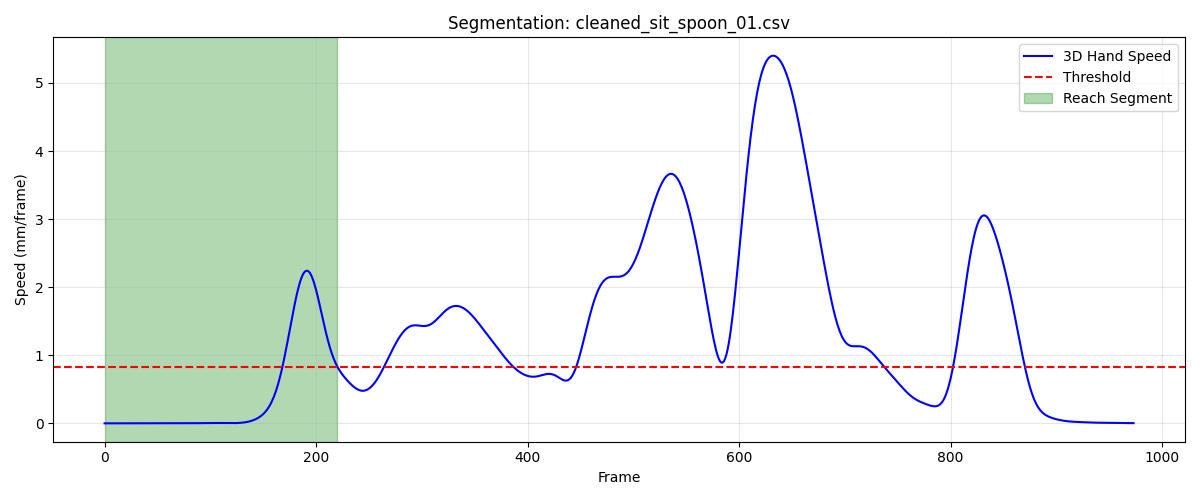

Source data for this figure (header and first rows):
frame, sub_frame, shoulderr_x, shoulderr_y, shoulderr_z, humr1_x, humr1_y, humr1_z, humr2_x, humr2_y, humr2_z, humr3_x, humr3_y, humr3_z, humr4_x, humr4_y, humr4_z, humr5_x, humr5_y, humr5_z, humr6_x, humr6_y, humr6_z, humr7_x
1, 0, 243.9, -670.4, 288, 298.9, -600.5, 148.8, 328.5, -566.4, 91.59, 320.5, -645.8, 133.8, 252.9, -562.4, 124.1, 341.6, -627.5, 81.95, 287, -544.2, 81.58, 305.2
2, 0, 243.9, -670.4, 288, 298.9, -600.5, 148.8, 328.5, -566.4, 91.59, 320.5, -645.8, 133.8, 252.9, -562.4, 124.1, 341.6, -627.5, 81.96, 287, -544.2, 81.58, 305.2
3, 0, 243.9, -670.4, 288, 298.9, -600.5, 148.8, 328.5, -566.4, 91.59, 320.5, -645.7, 133.8, 252.9, -562.4, 124.1, 341.6, -627.5, 81.96, 287, -544.2, 81.58, 305.2
4, 0, 243.9, -670.4, 288, 298.9, -600.5, 148.8, 328.5, -566.4, 91.59, 320.5, -645.7, 133.8, 252.9, -562.3, 124.2, 341.7, -627.5, 81.97, 287, -544.2, 81.58, 305.1
5, 0, 243.9, -670.4, 288, 298.9, -600.5, 148.8, 328.5, -566.4, 91.59, 320.5, -645.7, 133.8, 252.9, -562.3, 124.2, 341.7, -627.5, 81.97, 287, -544.2, 81.58, 305.2
6, 0, 243.9, -670.4, 288, 298.9, -600.5, 148.8, 328.5, -566.4, 91.58, 320.5, -645.7, 133.8, 252.9, -562.3, 124.2, 341.7, -627.5, 81.97, 287, -544.2, 81.58, 305.2
7, 0, 243.9, -670.4, 288, 299, -600.5, 148.8, 328.5, -566.4, 91.58, 320.5, -645.7, 133.8, 252.9, -562.3, 124.2, 341.7, -627.5, 81.98, 287.1, -544.2, 81.58, 305.2
8, 0, 243.9, -670.4, 288, 299, -600.5, 148.8, 328.5, -566.4, 91.57, 320.5, -645.7, 133.8, 252.9, -562.3, 124.1, 341.7, -627.5, 81.98, 287.1, -544.2, 81.57, 305.2
9, 0, 243.9, -670.4, 288, 299, -600.5, 148.8, 328.5, -566.4, 91.57, 320.5, -645.7, 133.8, 252.9, -562.3, 124.1, 341.7, -627.5, 81.98, 287.1, -544.2, 81.57, 305.3
10, 0, 243.9, -670.4, 288, 299, -600.5, 148.8, 328.5, -566.4, 91.56, 320.5, -645.7, 133.8, 252.9, -562.3, 124.1, 341.7, -627.5, 81.97, 287.1, -544.2, 81.56, 305.3
11, 0, 243.9, -670.4, 288, 299, -600.5, 148.8, 328.5, -566.4, 91.55, 320.5, -645.7, 133.8, 252.9, -562.3, 124.1, 341.7, -627.5, 81.97, 287.1, -544.2, 81.56, 305.3
12, 0, 243.9, -670.4, 288, 299, -600.5, 148.8, 328.5, -566.4, 91.55, 320.5, -645.7, 133.8, 252.9, -562.3, 124.1, 341.7, -627.5, 81.97, 287.1, -544.2, 81.55, 305.3
13, 0, 243.9, -670.4, 288, 299, -600.5, 148.8, 328.5, -566.4, 91.54, 320.5, -645.7, 133.8, 252.9, -562.3, 124.1, 341.7, -627.5, 81.96, 287.1, -544.2, 81.54, 305.4
14, 0, 243.9, -670.4, 287.9, 299, -600.5, 148.8, 328.5, -566.5, 91.52, 320.5, -645.7, 133.8, 252.9, -562.3, 124.1, 341.7, -627.5, 81.95, 287.1, -544.2, 81.54, 305.4
15, 0, 243.9, -670.4, 287.9, 299, -600.5, 148.7, 328.5, -566.5, 91.51, 320.5, -645.7, 133.8, 252.9, -562.3, 124.1, 341.7, -627.5, 81.94, 287.1, -544.2, 81.53, 305.4
16, 0, 243.9, -670.4, 287.9, 299, -600.5, 148.7, 328.5, -566.5, 91.5, 320.5, -645.7, 133.7, 252.9, -562.3, 124.1, 341.7, -627.5, 81.93, 287.1, -544.2, 81.52, 305.4
17, 0, 243.9, -670.4, 287.9, 299, -600.6, 148.7, 328.5, -566.5, 91.49, 320.5, -645.7, 133.7, 252.9, -562.4, 124.1, 341.7, -627.5, 81.92, 287.1, -544.2, 81.51, 305.4
18, 0, 243.9, -670.4, 287.9, 299, -600.6, 148.7, 328.5, -566.5, 91.47, 320.5, -645.7, 133.7, 252.9, -562.4, 124.1, 341.7, -627.5, 81.9, 287.1, -544.2, 81.5, 305.3
19, 0, 244, -670.4, 287.9, 299, -600.6, 148.7, 328.5, -566.5, 91.46, 320.5, -645.7, 133.7, 252.9, -562.4, 124.1, 341.7, -627.5, 81.89, 287.1, -544.2, 81.5, 305.3
20, 0, 244, -670.4, 287.9, 299, -600.6, 148.7, 328.5, -566.5, 91.45, 320.5, -645.7, 133.7, 252.9, -562.4, 124.1, 341.7, -627.5, 81.87, 287.1, -544.2, 81.49, 305.3
21, 0, 244, -670.4, 287.9, 299, -600.6, 148.7, 328.5, -566.5, 91.43, 320.5, -645.7, 133.7, 252.9, -562.4, 124.1, 341.7, -627.5, 81.86, 287.1, -544.2, 81.48, 305.3
22, 0, 244, -670.4, 287.9, 299, -600.6, 148.6, 328.5, -566.5, 91.42, 320.5, -645.7, 133.7, 252.9, -562.4, 124, 341.7, -627.5, 81.84, 287.1, -544.2, 81.47, 305.3
23, 0, 244, -670.4, 287.9, 299, -600.6, 148.6, 328.5, -566.5, 91.41, 320.5, -645.7, 133.6, 252.9, -562.4, 124, 341.7, -627.5, 81.83, 287.1, -544.2, 81.46, 305.3
24, 0, 244, -670.4, 287.9, 298.9, -600.6, 148.6, 328.5, -566.5, 91.4, 320.5, -645.7, 133.6, 252.9, -562.4, 124, 341.7, -627.5, 81.81, 287.1, -544.2, 81.46, 305.3
25, 0, 244, -670.4, 287.9, 298.9, -600.7, 148.6, 328.5, -566.5, 91.39, 320.5, -645.7, 133.6, 252.9, -562.4, 124, 341.7, -627.5, 81.8, 287.1, -544.2, 81.45, 305.3
26, 0, 244, -670.4, 287.9, 298.9, -600.7, 148.6, 328.5, -566.5, 91.39, 320.5, -645.7, 133.6, 252.9, -562.4, 124, 341.7, -627.5, 81.79, 287.1, -544.2, 81.44, 305.3
27, 0, 244, -670.4, 287.9, 299, -600.7, 148.6, 328.5, -566.5, 91.38, 320.5, -645.7, 133.6, 252.9, -562.4, 124, 341.7, -627.5, 81.78, 287.1, -544.2, 81.44, 305.3
28, 0, 244, -670.4, 287.8, 299, -600.7, 148.6, 328.5, -566.5, 91.38, 320.5, -645.7, 133.6, 252.9, -562.4, 124, 341.7, -627.5, 81.77, 287.1, -544.2, 81.43, 305.3
29, 0, 244, -670.4, 287.8, 299, -600.7, 148.6, 328.5, -566.5, 91.37, 320.5, -645.7, 133.6, 252.9, -562.4, 124, 341.7, -627.5, 81.76, 287.1, -544.2, 81.43, 305.3
30, 0, 244, -670.5, 287.8, 299, -600.7, 148.6, 328.5, -566.5, 91.37, 320.5, -645.7, 133.6, 252.9, -562.4, 124, 341.7, -627.5, 81.76, 287.1, -544.2, 81.42, 305.3
31, 0, 244, -670.5, 287.8, 299, -600.7, 148.6, 328.5, -566.5, 91.37, 320.5, -645.8, 133.6, 252.9, -562.4, 124, 341.7, -627.5, 81.75, 287.1, -544.2, 81.41, 305.3
32, 0, 244, -670.5, 287.8, 299, -600.7, 148.6, 328.5, -566.5, 91.37, 320.5, -645.8, 133.6, 252.9, -562.4, 124, 341.7, -627.5, 81.74, 287.1, -544.2, 81.41, 305.3
33, 0, 244, -670.5, 287.8, 299, -600.7, 148.5, 328.5, -566.5, 91.36, 320.5, -645.8, 133.5, 252.9, -562.4, 124, 341.7, -627.5, 81.74, 287.1, -544.2, 81.4, 305.3
34, 0, 244, -670.5, 287.8, 299, -600.6, 148.5, 328.5, -566.5, 91.36, 320.5, -645.8, 133.5, 252.9, -562.4, 124, 341.7, -627.5, 81.73, 287.1, -544.2, 81.4, 305.3
35, 0, 244, -670.5, 287.8, 299, -600.6, 148.5, 328.5, -566.5, 91.36, 320.5, -645.8, 133.5, 252.9, -562.4, 124, 341.7, -627.5, 81.73, 287.1, -544.2, 81.39, 305.3
36, 0, 244, -670.5, 287.8, 299, -600.6, 148.5, 328.5, -566.5, 91.35, 320.5, -645.8, 133.5, 252.9, -562.4, 124, 341.7, -627.5, 81.72, 287.1, -544.2, 81.39, 305.3
37, 0, 244, -670.5, 287.8, 299.0, -600.6, 148.5, 328.5, -566.5, 91.34, 320.5, -645.8, 133.5, 252.9, -562.4, 124, 341.7, -627.5, 81.71, 287.1, -544.2, 81.38, 305.3
38, 0, 244, -670.5, 287.8, 299, -600.6, 148.5, 328.5, -566.5, 91.34, 320.5, -645.8, 133.5, 252.9, -562.4, 124, 341.7, -627.5, 81.7, 287, -544.2, 81.37, 305.3
39, 0, 244, -670.5, 287.8, 299, -600.6, 148.5, 328.5, -566.5, 91.33, 320.5, -645.8, 133.5, 252.9, -562.4, 124, 341.7, -627.5, 81.69, 287, -544.2, 81.37, 305.3
40, 0, 244, -670.5, 287.8, 299, -600.6, 148.5, 328.5, -566.5, 91.31, 320.5, -645.8, 133.5, 252.9, -562.4, 123.9, 341.6, -627.5, 81.69, 287, -544.2, 81.36, 305.3
41, 0, 244, -670.5, 287.8, 299.0, -600.6, 148.5, 328.5, -566.5, 91.3, 320.5, -645.8, 133.5, 252.9, -562.4, 123.9, 341.6, -627.5, 81.68, 287, -544.2, 81.35, 305.2
42, 0, 244, -670.5, 287.8, 299, -600.5, 148.5, 328.5, -566.5, 91.29, 320.5, -645.8, 133.5, 252.9, -562.4, 123.9, 341.6, -627.5, 81.67, 287, -544.2, 81.34, 305.2
43, 0, 244, -670.5, 287.8, 299, -600.5, 148.5, 328.4, -566.5, 91.27, 320.5, -645.8, 133.5, 252.9, -562.4, 123.9, 341.6, -627.5, 81.65, 287, -544.2, 81.34, 305.2
44, 0, 244, -670.5, 287.8, 299, -600.5, 148.5, 328.4, -566.6, 91.25, 320.5, -645.8, 133.5, 252.9, -562.4, 123.9, 341.6, -627.5, 81.64, 287, -544.2, 81.33, 305.2
45, 0, 244, -670.5, 287.8, 299, -600.5, 148.5, 328.4, -566.6, 91.24, 320.4, -645.8, 133.5, 252.9, -562.4, 123.9, 341.6, -627.5, 81.63, 287, -544.2, 81.32, 305.2
46, 0, 244, -670.5, 287.8, 299, -600.5, 148.5, 328.4, -566.6, 91.22, 320.4, -645.8, 133.5, 252.8, -562.4, 123.9, 341.6, -627.5, 81.62, 287, -544.2, 81.31, 305.2
47, 0, 244, -670.5, 287.8, 299, -600.5, 148.5, 328.4, -566.6, 91.2, 320.4, -645.8, 133.5, 252.8, -562.4, 123.9, 341.6, -627.5, 81.61, 287, -544.2, 81.3, 305.2
48, 0, 244, -670.5, 287.8, 299, -600.5, 148.5, 328.3, -566.7, 91.19, 320.4, -645.8, 133.5, 252.8, -562.4, 123.9, 341.5, -627.5, 81.6, 287, -544.2, 81.3, 305.2
49, 0, 244, -670.5, 287.7, 298.9, -600.5, 148.5, 328.3, -566.7, 91.17, 320.4, -645.8, 133.4, 252.8, -562.4, 123.9, 341.5, -627.5, 81.59, 286.9, -544.2, 81.29, 305.1
50, 0, 243.9, -670.5, 287.7, 298.9, -600.5, 148.5, 328.3, -566.7, 91.16, 320.4, -645.8, 133.4, 252.8, -562.4, 123.9, 341.5, -627.5, 81.58, 286.9, -544.3, 81.29, 305.1
51, 0, 243.9, -670.5, 287.7, 298.9, -600.5, 148.5, 328.3, -566.7, 91.15, 320.4, -645.8, 133.4, 252.8, -562.4, 123.9, 341.5, -627.5, 81.57, 286.9, -544.3, 81.28, 305.1
52, 0, 243.9, -670.5, 287.7, 298.9, -600.5, 148.5, 328.3, -566.7, 91.14, 320.4, -645.8, 133.4, 252.8, -562.4, 123.9, 341.5, -627.5, 81.56, 286.9, -544.3, 81.28, 305.1
53, 0, 243.9, -670.5, 287.7, 298.9, -600.5, 148.5, 328.2, -566.7, 91.13, 320.3, -645.8, 133.4, 252.8, -562.4, 123.9, 341.5, -627.5, 81.56, 286.9, -544.3, 81.28, 305.1
54, 0, 243.9, -670.5, 287.7, 298.9, -600.5, 148.5, 328.2, -566.8, 91.13, 320.3, -645.8, 133.4, 252.7, -562.4, 123.9, 341.5, -627.5, 81.55, 286.9, -544.3, 81.27, 305.1
55, 0, 243.9, -670.4, 287.7, 298.9, -600.5, 148.5, 328.2, -566.8, 91.12, 320.3, -645.8, 133.4, 252.7, -562.4, 123.9, 341.4, -627.5, 81.55, 286.9, -544.3, 81.27, 305.1
56, 0, 243.9, -670.4, 287.7, 298.8, -600.6, 148.5, 328.2, -566.8, 91.12, 320.3, -645.8, 133.4, 252.7, -562.4, 123.9, 341.4, -627.6, 81.55, 286.8, -544.3, 81.27, 305.1
57, 0, 243.9, -670.4, 287.7, 298.8, -600.6, 148.5, 328.2, -566.8, 91.12, 320.3, -645.8, 133.4, 252.7, -562.4, 123.9, 341.4, -627.6, 81.54, 286.8, -544.3, 81.27, 305.1
58, 0, 243.9, -670.4, 287.7, 298.8, -600.6, 148.5, 328.2, -566.8, 91.12, 320.3, -645.8, 133.4, 252.7, -562.4, 123.9, 341.4, -627.6, 81.54, 286.8, -544.3, 81.27, 305
59, 0, 243.9, -670.4, 287.8, 298.8, -600.6, 148.4, 328.2, -566.8, 91.12, 320.3, -645.8, 133.4, 252.7, -562.4, 123.9, 341.4, -627.6, 81.54, 286.8, -544.3, 81.27, 305
60, 0, 243.8, -670.4, 287.8, 298.8, -600.6, 148.4, 328.1, -566.8, 91.11, 320.2, -645.8, 133.4, 252.7, -562.4, 123.9, 341.4, -627.6, 81.54, 286.8, -544.3, 81.27, 305
... 161 more rows
